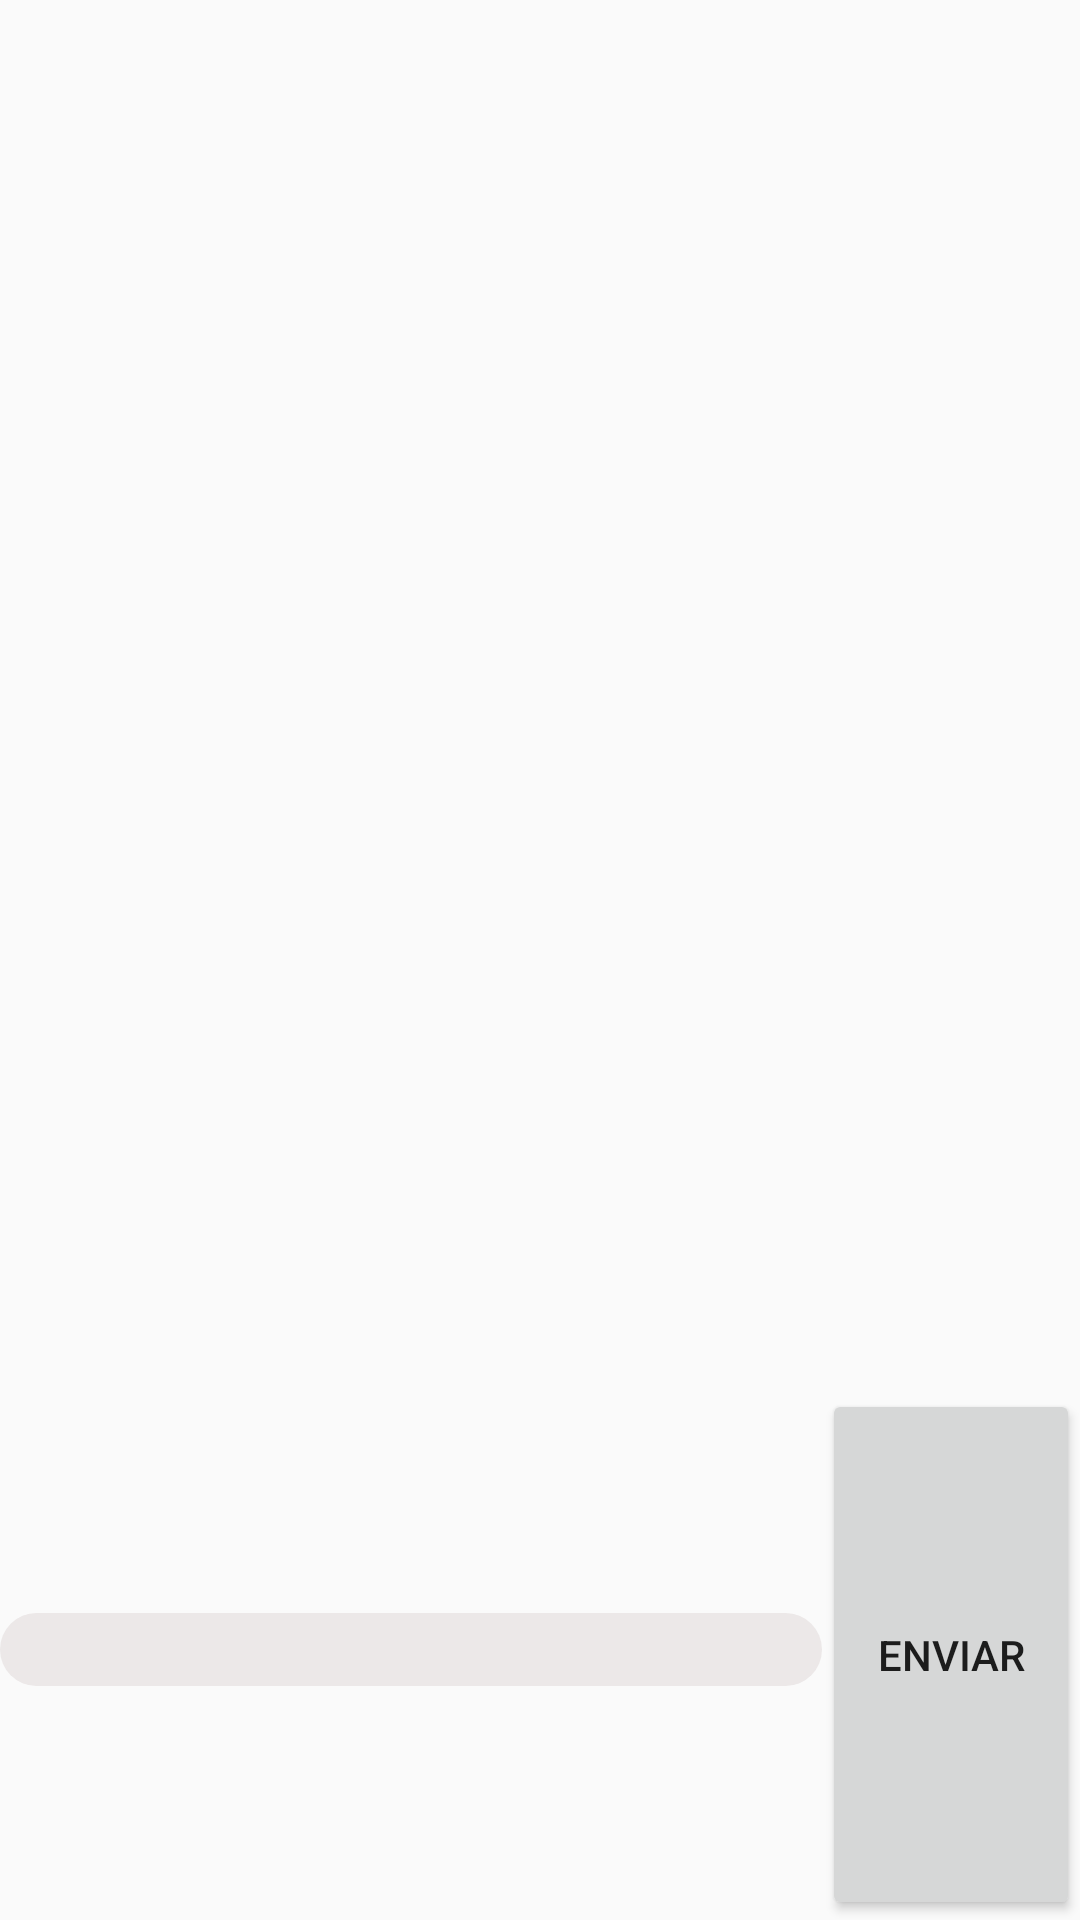

Here is an Android app screen rendered from its layout file. Give the layout XML and the strings, colors and styles it references.
<!-- AndroidManifest.xml: application theme AppTheme -->
<!-- res/layout/activity_chat.xml -->
<?xml version="1.0" encoding="utf-8"?>
<LinearLayout
    xmlns:android="http://schemas.android.com/apk/res/android"
    xmlns:app="http://schemas.android.com/apk/res-auto"
    android:layout_width="match_parent"
    android:layout_height="match_parent"
    android:orientation="vertical">

    <ListView
        android:id="@+id/lista"
        android:layout_width="match_parent"
        android:layout_height="463dp" />

    <LinearLayout
        android:layout_width="match_parent"
        android:layout_height="match_parent"
        android:orientation="horizontal">

        <EditText
            android:id="@+id/editTextMensaje"
            android:layout_width="274dp"
            android:layout_height="wrap_content"
            android:layout_marginBottom="3dp"
            android:background="@drawable/text_view_circulo_chat"
            app:layout_constraintBottom_toBottomOf="parent"
            app:layout_constraintEnd_toEndOf="parent"
            app:layout_constraintStart_toStartOf="parent" />

        <Button
            android:id="@+id/buttonEnviar"
            android:layout_width="100dp"
            android:layout_height="match_parent"
            android:layout_weight="1"
            android:onClick="onClickEnviarMensaje"
            android:text="Enviar" />
    </LinearLayout>

</LinearLayout>
<!-- resources referenced by this layout -->
<resources>
  <!-- drawable text_view_circulo_chat (drawable-v24) -->
  <?xml version="1.0" encoding="utf-8"?>
  <shape xmlns:android="http://schemas.android.com/apk/res/android">
  
      <solid android:color="@color/blanco"/>
  
      <stroke android:color="@color/colorPrimaryDark"/>
  
      <corners
          android:bottomLeftRadius="40dp"
          android:bottomRightRadius="40dp"
          android:topLeftRadius="40dp"
          android:topRightRadius="40dp"/>
  
  </shape>
  <style name="AppTheme" parent="Theme.AppCompat.Light.DarkActionBar">
          
          <item name="colorPrimary">@color/colorPrimary</item>
          <item name="colorPrimaryDark">@color/colorPrimaryDark</item>
          <item name="colorAccent">@color/colorAccent</item>
      </style>
  <color name="blanco">#ece8e8</color>
  <color name="colorPrimaryDark">#00574B</color>
  <color name="colorPrimary">#008577</color>
  <color name="colorAccent">#D81B60</color>
</resources>
